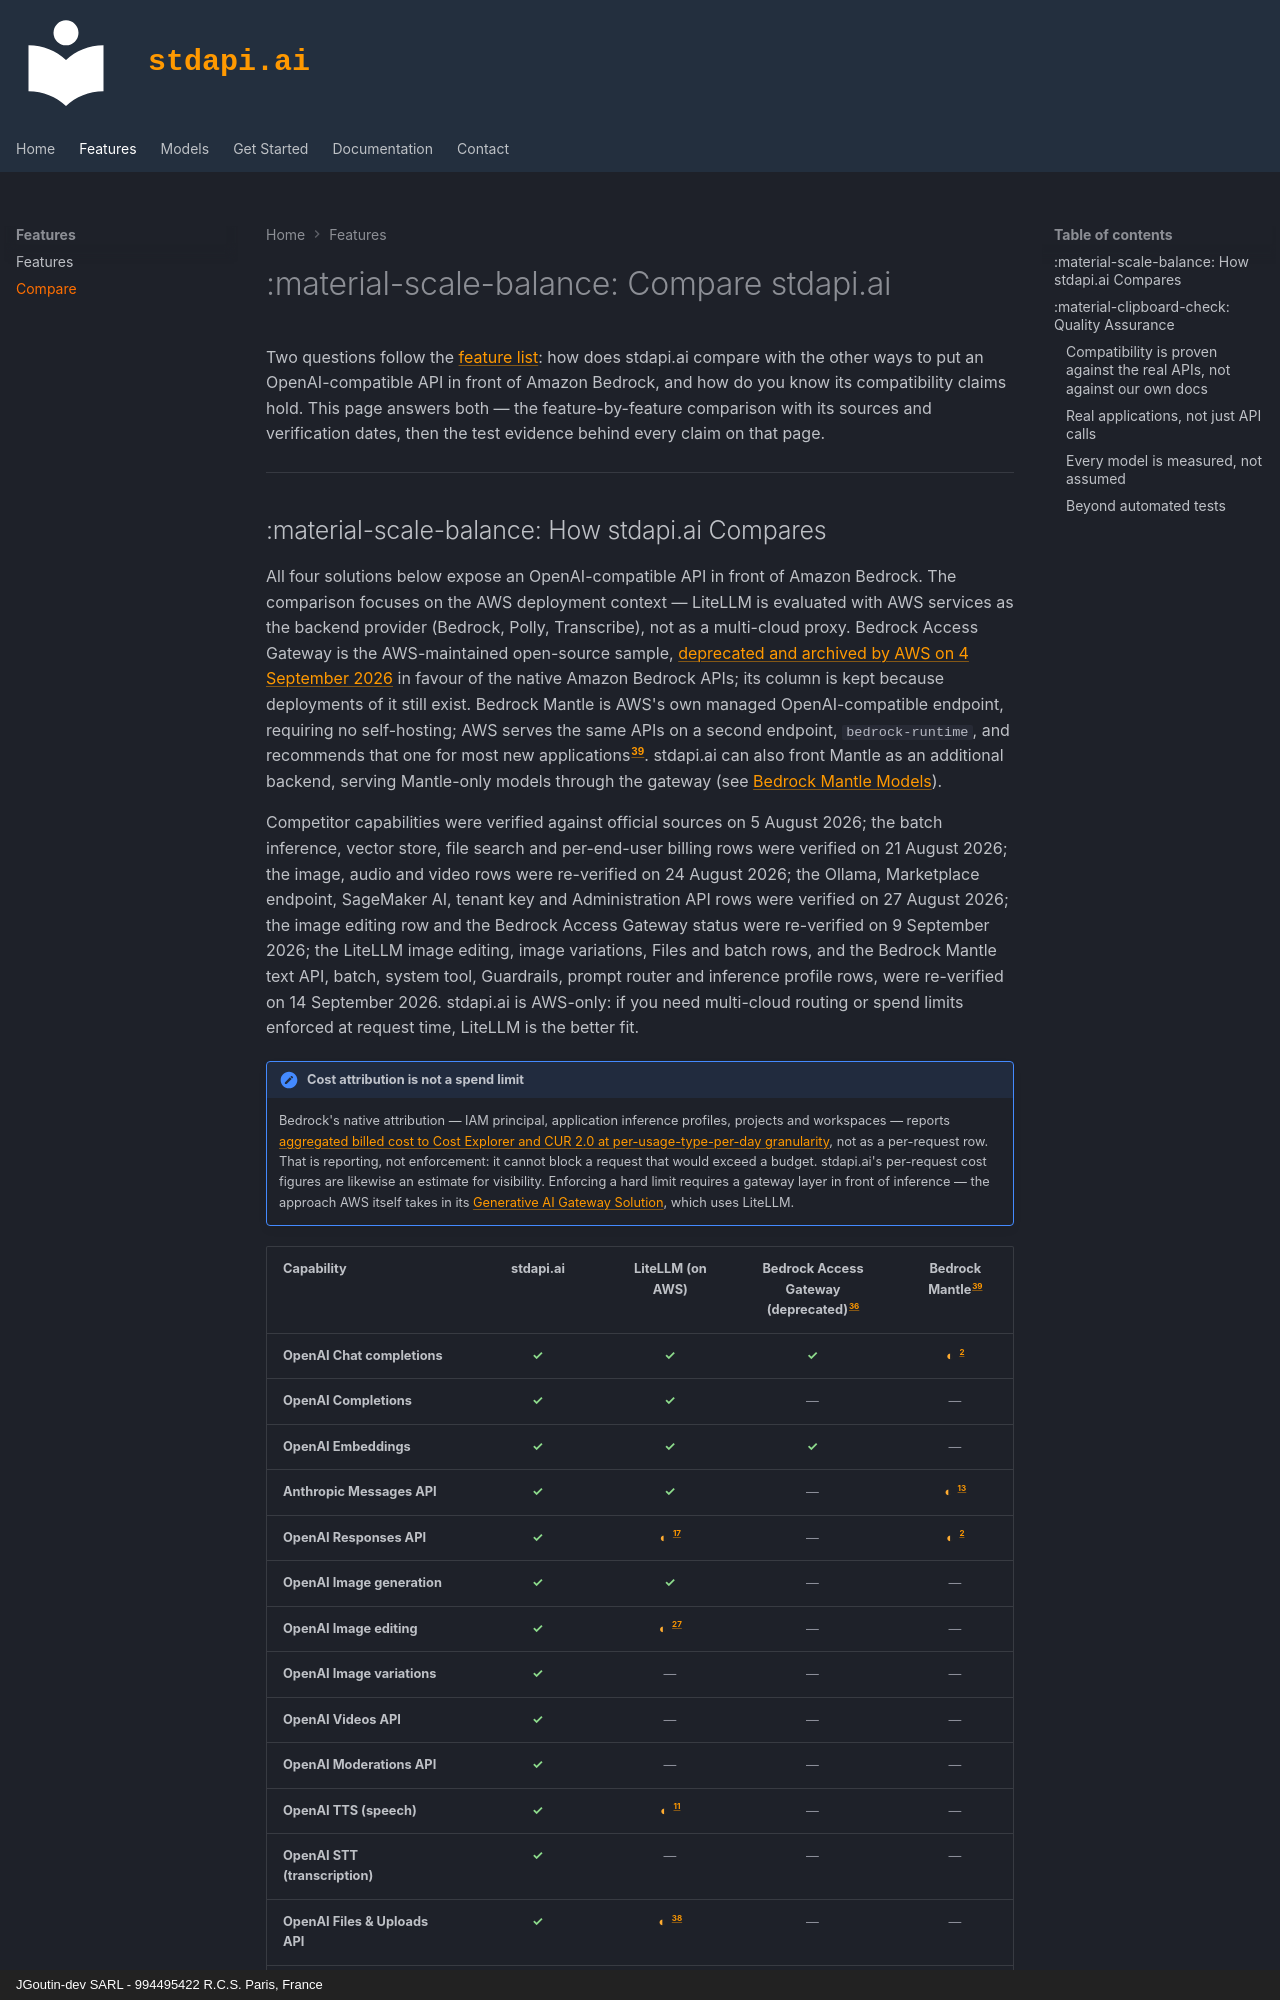

repository: stdapi-ai/stdapi.ai · page: compare/index.html · generator: mkdocs · copyright: JGoutin-dev SARL - 994495422 R.C.S. Paris, France

---
title: Compare stdapi.ai - LiteLLM, Bedrock Access Gateway and Bedrock Mantle
description: How stdapi.ai compares with LiteLLM, Bedrock Access Gateway and Amazon Bedrock Mantle in front of Amazon Bedrock, with sources and verification dates, and the test evidence behind the compatibility claims.
keywords: stdapi.ai comparison, AI gateway comparison, AWS Bedrock gateway comparison, LiteLLM alternative, Bedrock Access Gateway alternative, Bedrock Mantle alternative, OpenAI compatible gateway AWS, Anthropic compatible gateway AWS, AI gateway quality assurance, Bedrock gateway benchmark
---

# :material-scale-balance: Compare stdapi.ai

Two questions follow the [feature list](features.md): how does stdapi.ai compare with the other ways to put an OpenAI-compatible API in front of Amazon Bedrock, and how do you know its compatibility claims hold. This page answers both — the feature-by-feature comparison with its sources and verification dates, then the test evidence behind every claim on that page.

---
